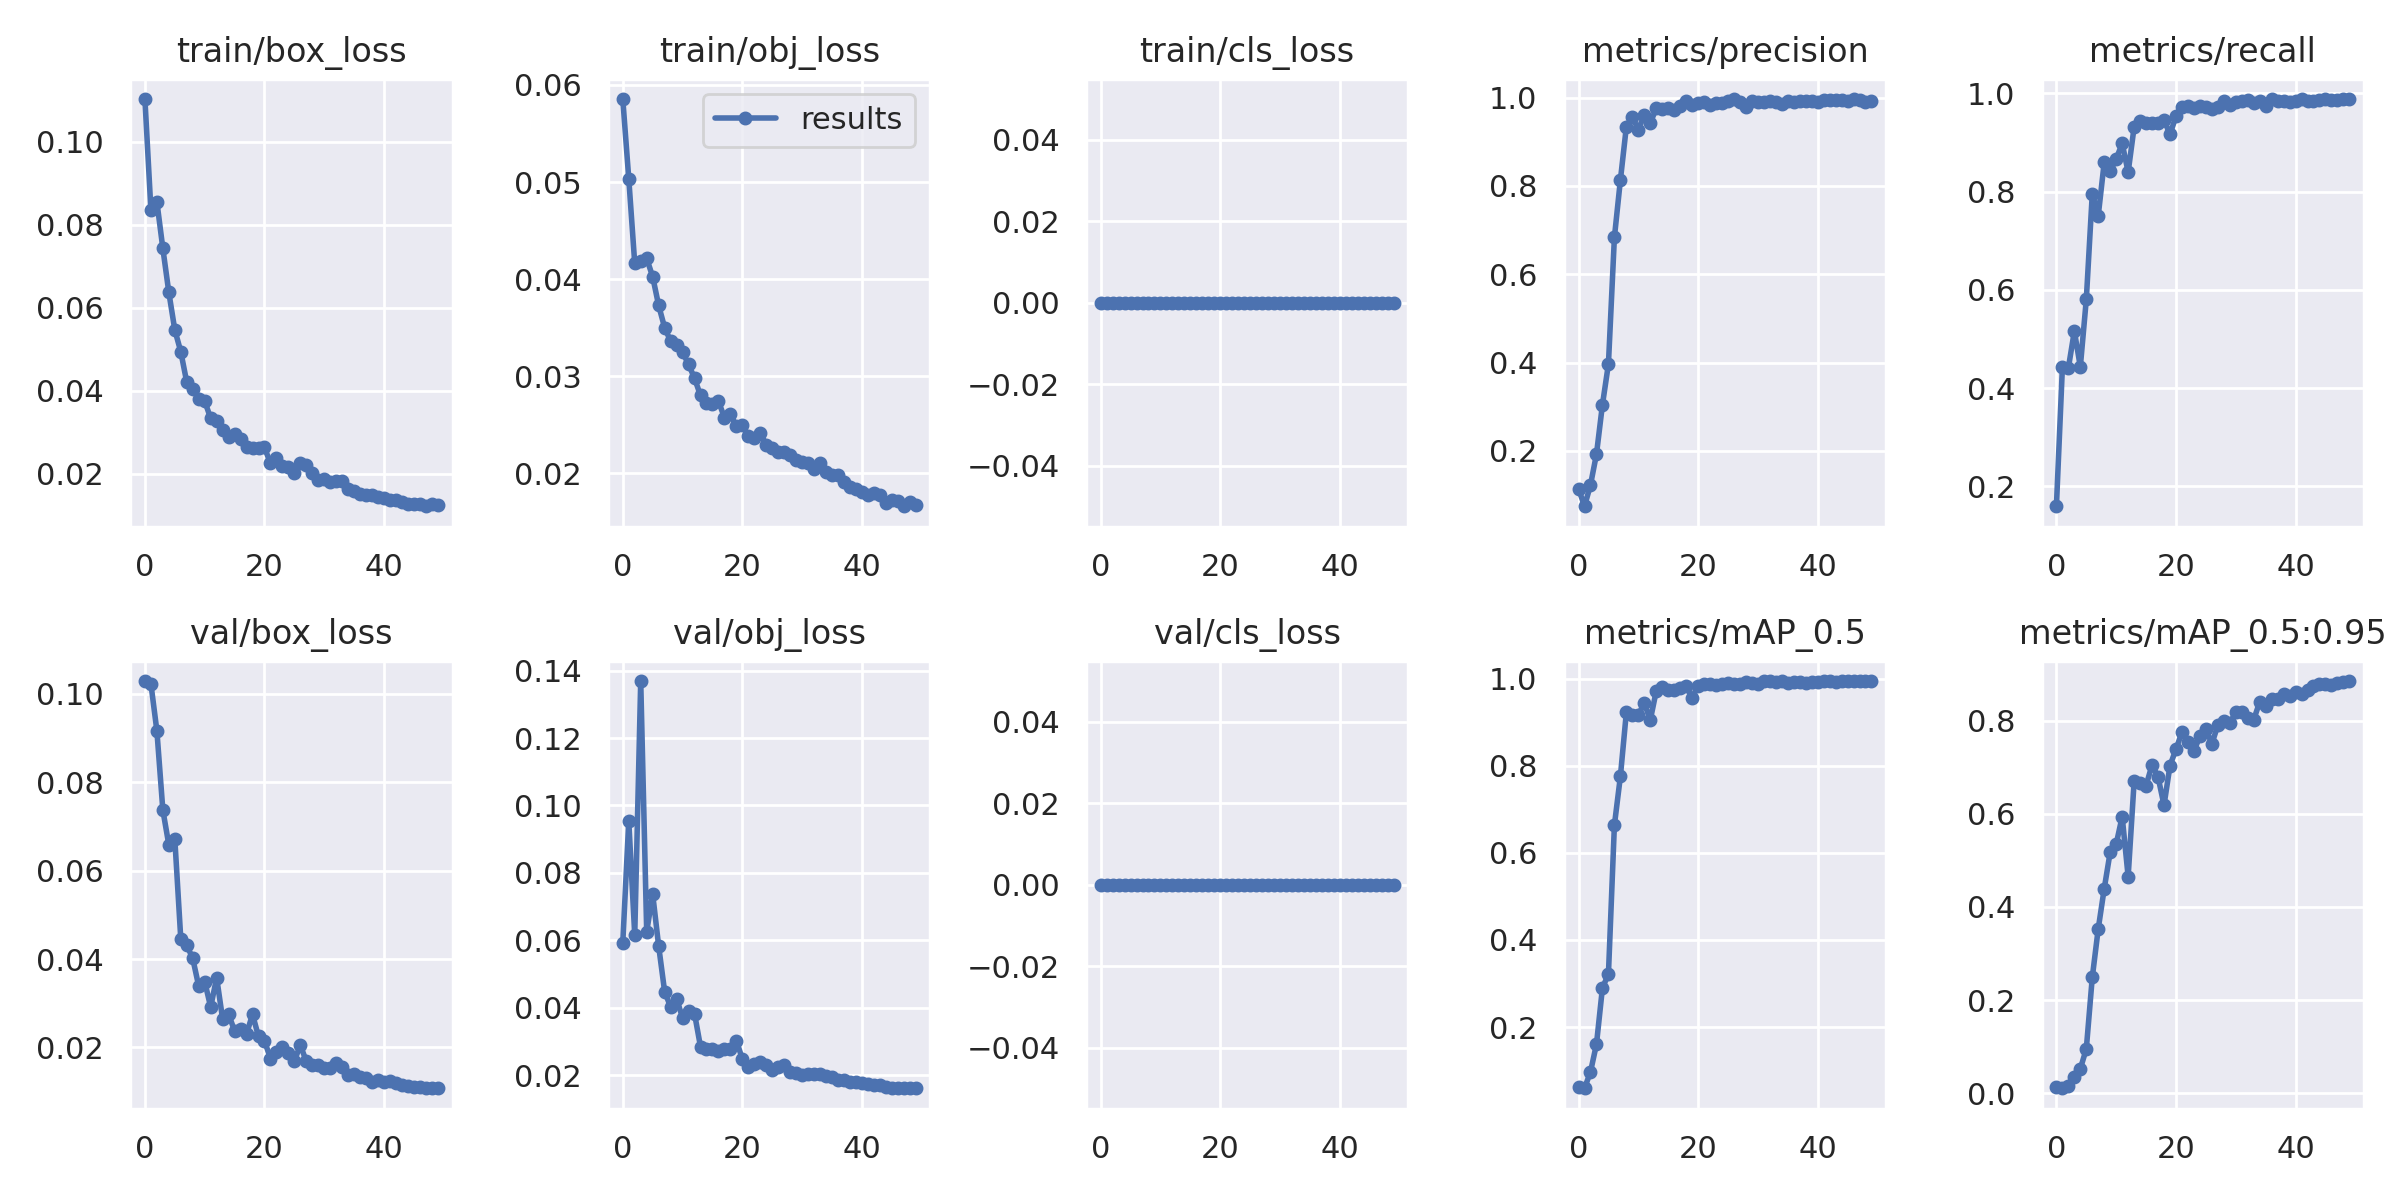

Data behind this chart, as committed beside it:
epoch, train/box_loss, train/obj_loss, train/cls_loss, metrics/precision, metrics/recall, metrics/mAP_0.5, metrics/mAP_0.5:0.95, val/box_loss, val/obj_loss, val/cls_loss, x/lr0, x/lr1, x/lr2
0, 0.1103, 0.05855, 0, 0.1146, 0.1597, 0.06334, 0.01282, 0.1028, 0.0593, 0, 0.0022, 0.0022, 0.0802
1, 0.08367, 0.05035, 0, 0.07462, 0.4424, 0.05954, 0.01097, 0.1023, 0.0954, 0, 0.004411, 0.004411, 0.05941
2, 0.08556, 0.04161, 0, 0.1229, 0.4412, 0.09712, 0.0159, 0.09162, 0.06159, 0, 0.006531, 0.006531, 0.03853
3, 0.07429, 0.04182, 0, 0.1926, 0.5161, 0.1607, 0.03427, 0.07368, 0.1369, 0, 0.008559, 0.008559, 0.01756
4, 0.06371, 0.04213, 0, 0.3046, 0.4435, 0.2902, 0.05274, 0.06582, 0.0626, 0, 0.009208, 0.009208, 0.009208
5, 0.05465, 0.04025, 0, 0.3967, 0.5806, 0.3213, 0.09538, 0.06715, 0.07376, 0, 0.009208, 0.009208, 0.009208
6, 0.04941, 0.03729, 0, 0.6837, 0.7955, 0.6639, 0.2489, 0.04457, 0.05834, 0, 0.00901, 0.00901, 0.00901
7, 0.04204, 0.03501, 0, 0.8133, 0.7514, 0.7755, 0.3536, 0.04312, 0.04485, 0, 0.008812, 0.008812, 0.008812
8, 0.04051, 0.03361, 0, 0.9344, 0.8599, 0.9229, 0.4395, 0.04013, 0.04028, 0, 0.008614, 0.008614, 0.008614
9, 0.03805, 0.03323, 0, 0.9558, 0.8413, 0.917, 0.5183, 0.03387, 0.04278, 0, 0.008416, 0.008416, 0.008416
10, 0.03752, 0.03248, 0, 0.9278, 0.8665, 0.9169, 0.5352, 0.03491, 0.03704, 0, 0.008218, 0.008218, 0.008218
11, 0.03333, 0.03123, 0, 0.9608, 0.8982, 0.9445, 0.5938, 0.02913, 0.03894, 0, 0.00802, 0.00802, 0.00802
12, 0.03279, 0.0298, 0, 0.9425, 0.8396, 0.9048, 0.4653, 0.03578, 0.03829, 0, 0.007822, 0.007822, 0.007822
13, 0.0305, 0.02802, 0, 0.9759, 0.9315, 0.9719, 0.6694, 0.02641, 0.0285, 0, 0.007624, 0.007624, 0.007624
14, 0.02897, 0.02724, 0, 0.9751, 0.9448, 0.9807, 0.6663, 0.02752, 0.0278, 0, 0.007426, 0.007426, 0.007426
15, 0.02945, 0.02711, 0, 0.9769, 0.9404, 0.9747, 0.6607, 0.02373, 0.02793, 0, 0.007228, 0.007228, 0.007228
16, 0.02828, 0.02743, 0, 0.9712, 0.9392, 0.9735, 0.705, 0.02423, 0.02731, 0, 0.00703, 0.00703, 0.00703
17, 0.02652, 0.02575, 0, 0.9821, 0.9404, 0.9791, 0.6791, 0.02305, 0.02792, 0, 0.006832, 0.006832, 0.006832
18, 0.0263, 0.02612, 0, 0.993, 0.9451, 0.9832, 0.6185, 0.02749, 0.02784, 0, 0.006634, 0.006634, 0.006634
19, 0.02627, 0.02483, 0, 0.9837, 0.917, 0.9564, 0.7035, 0.02248, 0.03029, 0, 0.006436, 0.006436, 0.006436
20, 0.02634, 0.02496, 0, 0.9882, 0.9533, 0.9843, 0.7385, 0.02151, 0.02486, 0, 0.006238, 0.006238, 0.006238
21, 0.02248, 0.02385, 0, 0.9897, 0.9718, 0.9882, 0.7753, 0.0175, 0.02258, 0, 0.00604, 0.00604, 0.00604
22, 0.02383, 0.02362, 0, 0.9832, 0.9751, 0.988, 0.7551, 0.01908, 0.02348, 0, 0.005842, 0.005842, 0.005842
23, 0.02176, 0.02411, 0, 0.9879, 0.97, 0.9855, 0.7347, 0.02016, 0.02386, 0, 0.005644, 0.005644, 0.005644
24, 0.02171, 0.02297, 0, 0.9876, 0.9737, 0.9887, 0.7666, 0.01867, 0.02307, 0, 0.005446, 0.005446, 0.005446
25, 0.02015, 0.02259, 0, 0.9932, 0.9726, 0.9904, 0.7822, 0.01697, 0.02152, 0, 0.005248, 0.005248, 0.005248
26, 0.02264, 0.02223, 0, 0.997, 0.9674, 0.9873, 0.75, 0.02053, 0.0225, 0, 0.00505, 0.00505, 0.00505
27, 0.02209, 0.02218, 0, 0.9909, 0.9722, 0.9879, 0.79, 0.01685, 0.02293, 0, 0.004852, 0.004852, 0.004852
28, 0.02009, 0.02186, 0, 0.9783, 0.9848, 0.9927, 0.7996, 0.01605, 0.02088, 0, 0.004654, 0.004654, 0.004654
29, 0.01856, 0.02141, 0, 0.9921, 0.977, 0.99, 0.7939, 0.01614, 0.02058, 0, 0.004456, 0.004456, 0.004456
30, 0.01864, 0.02116, 0, 0.9906, 0.9815, 0.9881, 0.8185, 0.01533, 0.02022, 0, 0.004258, 0.004258, 0.004258
31, 0.01791, 0.02105, 0, 0.9903, 0.9848, 0.9945, 0.8181, 0.01526, 0.02043, 0, 0.00406, 0.00406, 0.00406
32, 0.0183, 0.02049, 0, 0.9925, 0.9863, 0.9942, 0.8067, 0.01648, 0.02029, 0, 0.003862, 0.003862, 0.003862
33, 0.01825, 0.02104, 0, 0.9902, 0.9807, 0.9923, 0.802, 0.01565, 0.02037, 0, 0.003664, 0.003664, 0.003664
34, 0.01623, 0.02017, 0, 0.9862, 0.9837, 0.9942, 0.8397, 0.01386, 0.0197, 0, 0.003466, 0.003466, 0.003466
35, 0.01584, 0.01982, 0, 0.9932, 0.9748, 0.9899, 0.832, 0.01398, 0.01942, 0, 0.003268, 0.003268, 0.003268
36, 0.01521, 0.01979, 0, 0.9896, 0.9881, 0.9919, 0.847, 0.01328, 0.01877, 0, 0.00307, 0.00307, 0.00307
37, 0.01487, 0.0191, 0, 0.9925, 0.9852, 0.9919, 0.8463, 0.01308, 0.01869, 0, 0.002872, 0.002872, 0.002872
38, 0.01479, 0.01864, 0, 0.9914, 0.9852, 0.99, 0.8576, 0.01227, 0.0179, 0, 0.002674, 0.002674, 0.002674
39, 0.01436, 0.01836, 0, 0.9933, 0.9822, 0.9936, 0.853, 0.01265, 0.01813, 0, 0.002476, 0.002476, 0.002476
40, 0.01419, 0.01806, 0, 0.9903, 0.9848, 0.9926, 0.8611, 0.01225, 0.01768, 0, 0.002278, 0.002278, 0.002278
41, 0.01355, 0.01777, 0, 0.994, 0.9878, 0.9947, 0.8581, 0.0125, 0.01739, 0, 0.00208, 0.00208, 0.00208
42, 0.01371, 0.01794, 0, 0.9948, 0.9848, 0.9947, 0.865, 0.01203, 0.01705, 0, 0.001882, 0.001882, 0.001882
43, 0.01322, 0.01779, 0, 0.9936, 0.9841, 0.9928, 0.8739, 0.01162, 0.01707, 0, 0.001684, 0.001684, 0.001684
44, 0.01278, 0.01694, 0, 0.9951, 0.9867, 0.9945, 0.8785, 0.01125, 0.01644, 0, 0.001486, 0.001486, 0.001486
45, 0.01279, 0.01722, 0, 0.9932, 0.9885, 0.9946, 0.8777, 0.01101, 0.01623, 0, 0.001288, 0.001288, 0.001288
46, 0.01267, 0.01718, 0, 0.9959, 0.987, 0.9942, 0.8769, 0.01104, 0.01637, 0, 0.00109, 0.00109, 0.00109
47, 0.01216, 0.01661, 0, 0.9937, 0.9869, 0.9945, 0.8809, 0.01083, 0.01623, 0, 0.000892, 0.000892, 0.000892
48, 0.01281, 0.017, 0, 0.9911, 0.9885, 0.9946, 0.8835, 0.01078, 0.01619, 0, 0.000694, 0.000694, 0.000694
49, 0.01251, 0.01678, 0, 0.9918, 0.9878, 0.9946, 0.885, 0.0108, 0.01626, 0, 0.000496, 0.000496, 0.000496
